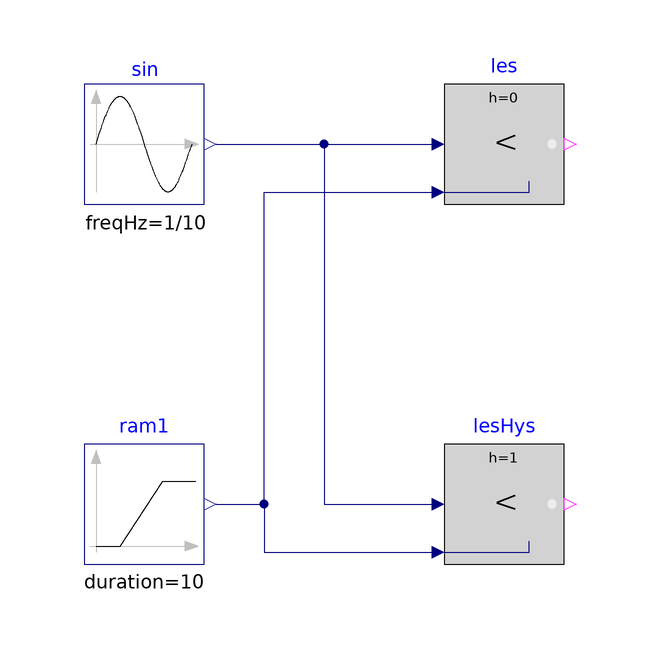

The component connection diagram of the Modelica model below, drawn from its own Placement and Line annotations.

model Less
  "Validation model for the Less block"
  BuildingsLite.Controls.OBC.CDL.Reals.Less les
    "Less block, without hysteresis"
    annotation (Placement(transformation(extent={{20,30},{40,50}})));
  BuildingsLite.Controls.OBC.CDL.Reals.Less lesHys(
    h=1)
    "Less block, with hysteresis"
    annotation (Placement(transformation(extent={{20,-30},{40,-10}})));
  BuildingsLite.Controls.OBC.CDL.Reals.Sources.Sin sin(
    amplitude=3,
    freqHz=1/10,
    offset=-2,
    startTime=1)
    "Sine source"
    annotation (Placement(transformation(extent={{-40,30},{-20,50}})));
  BuildingsLite.Controls.OBC.CDL.Reals.Sources.Ramp ram1(
    height=5,
    duration=10,
    offset=-2)
    "Ramp source"
    annotation (Placement(transformation(extent={{-40,-30},{-20,-10}})));
equation
  connect(sin.y, les.u1)
    annotation (Line(points={{-18,40},{18,40}}, color={0,0,127}));
  connect(sin.y, lesHys.u1) annotation (Line(points={{-18,40},{0,40},{0,-20},{18,
          -20}}, color={0,0,127}));
  connect(ram1.y, les.u2) annotation (Line(points={{-18,-20},{-10,-20},{-10,32},
          {18,32}}, color={0,0,127}));
  connect(ram1.y, lesHys.u2) annotation (Line(points={{-18,-20},{-10,-20},{-10,-28},
          {18,-28}}, color={0,0,127}));
  annotation (
    experiment(
      StopTime=10.0,
      Tolerance=1e-06),
    __Dymola_Commands(
      file="modelica://Buildings/Resources/Scripts/Dymola/Controls/OBC/CDL/Reals/Validation/Less.mos" "Simulate and plot"),
    Documentation(
      info="<html>
<p>
Validation test for the block
<a href=\"modelica://BuildingsLite.Controls.OBC.CDL.Reals.Less\">
BuildingsLite.Controls.OBC.CDL.Reals.Less</a>.
The instance <code>les</code> has no hysteresis, and the
instance <code>lesHys</code> has a hysteresis.
</p>
</html>",
      revisions="<html>
<ul>
<li>
March 14, 2023, by Jianjun Hu:<br/>
Changed the greater block input to avoid near zero crossing.<br/>
This is for
<a href=\"https://github.com/lbl-srg/modelica-buildings/issues/3294\">
issue 3294</a>.
</li>  
<li>
August 5, 2020, by Michael Wetter:<br/>
Updated model to add a test case with hysteresis.
</li>
<li>
April 1, 2017, by Jianjun Hu:<br/>
First implementation.
</li>
</ul>
</html>"),
    Icon(
      graphics={
        Ellipse(
          lineColor={75,138,73},
          fillColor={255,255,255},
          fillPattern=FillPattern.Solid,
          extent={{-100,-100},{100,100}}),
        Polygon(
          lineColor={0,0,255},
          fillColor={75,138,73},
          pattern=LinePattern.None,
          fillPattern=FillPattern.Solid,
          points={{-36,60},{64,0},{-36,-60},{-36,60}})}));
end Less;